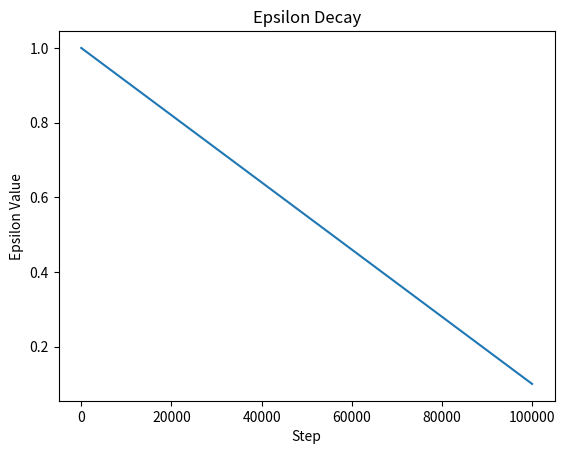

Python code for this plot:
import matplotlib.pyplot as plt
import numpy as np


# def plot_epsilon_decay(epsilon_start, epsilon_end, epsilon_decay, num_episodes):
#     epsilon_values = []
#     for episode in range(num_episodes):
#         epsilon = epsilon_end + (epsilon_start - epsilon_end) * \
#             np.exp(-episode / epsilon_decay)
#         epsilon_values.append(epsilon)

#     plt.plot(range(num_episodes), epsilon_values)
#     plt.xlabel("Episode")
#     plt.ylabel("Epsilon Value")
#     plt.title("Epsilon Decay")
#     plt.show()


# epsilon_start = 1.0
# epsilon_end = 0.1
# epsilon_decay = 500
# num_episodes = 1000

# plot_epsilon_decay(epsilon_start, epsilon_end, epsilon_decay, num_episodes)
# import matplotlib.pyplot as plt
# import math


# def plot_epsilon_decay(epsilon_start, epsilon_end, epsilon_decay, max_steps):
#     epsilon_values = []
#     for step in range(max_steps):
#         epsilon = epsilon_end + (epsilon_start - epsilon_end) * \
#             math.exp(-1. * step / epsilon_decay)
#         epsilon_values.append(epsilon)

#     plt.plot(range(max_steps), epsilon_values)
#     plt.xlabel("Step")
#     plt.ylabel("Epsilon Value")
#     plt.title("Epsilon Decay")
#     plt.show()


# # Parameters for epsilon decay
# epsilon_start = 1.0
# epsilon_end = 0.1
# epsilon_decay = 5000
# max_steps = 100000

# Call the plot_epsilon_decay function with the desired parameters
# plot_epsilon_decay(epsilon_start, epsilon_end, epsilon_decay, max_steps)

import matplotlib.pyplot as plt
import random

EPS_START = 1.0
EPS_END = 0.1
EPS_DECAY = 100000  # Adjust the decay rate as needed


def plot_epsilon_decay(eps_start, eps_end, eps_decay, max_steps):
    epsilon_values = []
    for step in range(max_steps):
        epsilon = max(eps_end, eps_start -
                      (eps_start - eps_end) * step / eps_decay)
        epsilon_values.append(epsilon)

    plt.plot(range(max_steps), epsilon_values)
    plt.xlabel("Step")
    plt.ylabel("Epsilon Value")
    plt.title("Epsilon Decay")
    plt.show()


# Parameters for epsilon decay
eps_start = EPS_START
eps_end = EPS_END
eps_decay = EPS_DECAY
max_steps = 100000

# Call the plot_epsilon_decay function with the desired parameters
plot_epsilon_decay(eps_start, eps_end, eps_decay, max_steps)
